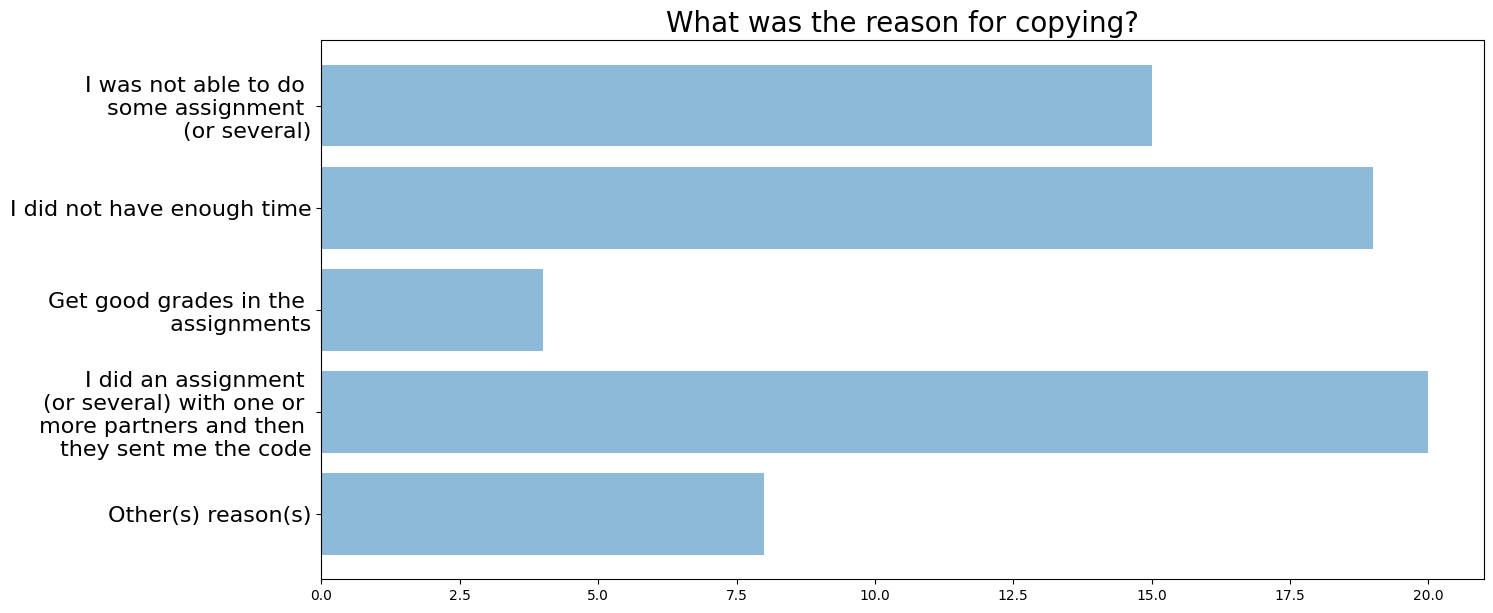
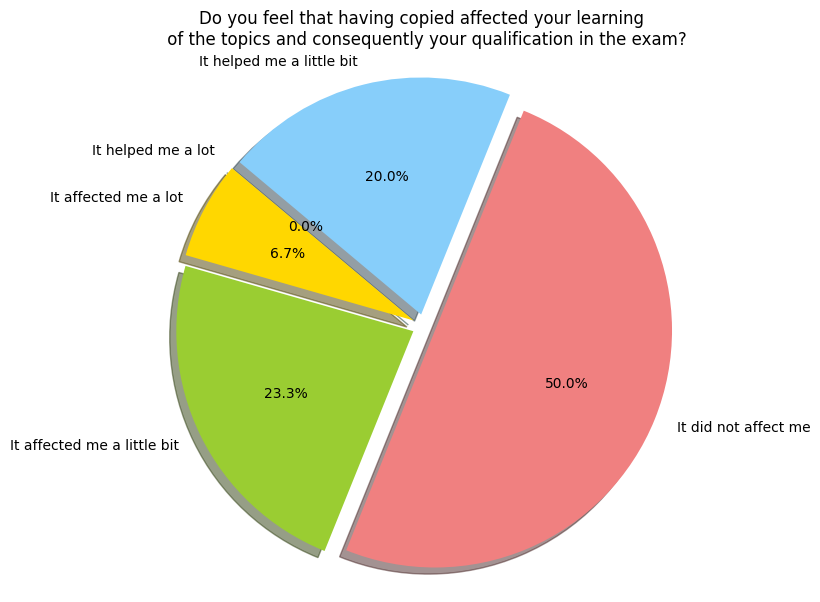
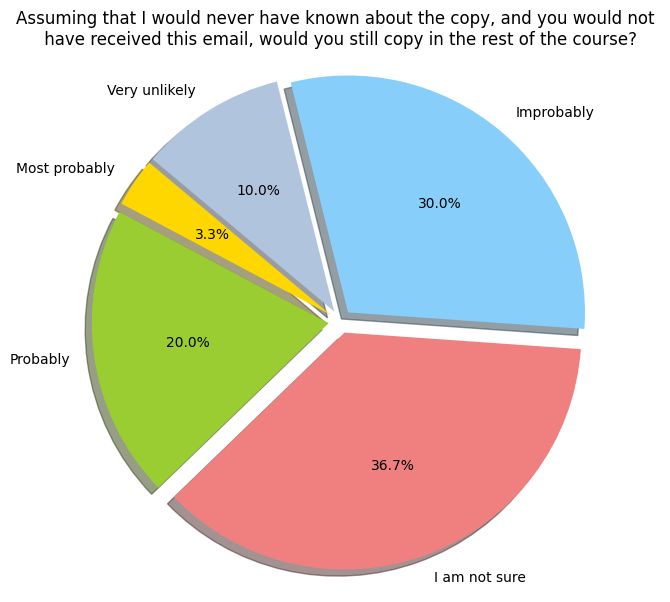

Write the Python code that produced these figures, in order.
import matplotlib.pyplot as plt
import numpy as np

"""
1) REASON
"""

plt.rcdefaults()
plt.figure(figsize=(15, 7))
objects = ('Other(s) reason(s)', 'I did an assignment \n(or several) with one or \n more partners and then \nthey sent me the code',
           'Get good grades in the \n assignments', 'I did not have enough time', 'I was not able to do \n some assignment \n(or several)')
y_pos = np.arange(len(objects))
performance = [8, 20, 4, 19, 15]

plt.barh(y_pos, performance, align='center', alpha=0.5)
plt.yticks(y_pos, objects, fontsize=16)
# plt.xlabel('Usage')
plt.title('What was the reason for copying?', fontdict={'fontsize': 20, 'fontweight': 'medium'})

plt.show()

"""
2) SECOND QUESTION - THE STUDENT WAS AFFECTED
"""

plt.figure(figsize=(7, 7))

# Data to plot
labels = 'It affected me a lot', 'It affected me a little bit', 'It did not affect me', 'It helped me a little bit', 'It helped me a lot'
sizes = [2, 7, 15, 6, 0]
colors = ['gold', 'yellowgreen', 'lightcoral', 'lightskyblue', 'LightSeaGreen']
explode = [0.05] * 5  # explode 1st slice

# Plot
plt.pie(sizes, explode=explode, labels=labels, colors=colors, autopct='%1.1f%%', shadow=True, startangle=140)

plt.axis('equal')
plt.title('Do you feel that having copied affected your learning \n of the topics and consequently your qualification in the exam?')
plt.show()

"""
3) THIRD QUESTION - WOULD COPY AGAIN
"""

plt.figure(figsize=(7, 7))
# Data to plot
labels = 'Most probably', 'Probably', 'I am not sure', 'Improbably', 'Very unlikely'
sizes = [1, 6, 11, 9, 3]
colors = ['gold', 'yellowgreen', 'lightcoral', 'lightskyblue', 'LightSteelBlue']
explode = [0.05] * 5  # explode 1st slice

# Plot
plt.pie(sizes, explode=explode, labels=labels, colors=colors, autopct='%1.1f%%', shadow=True, startangle=140)

plt.axis('equal')
plt.title('Assuming that I would never have known about the copy, and you would not \n have received this email, would you still copy in the rest of the course?')
plt.show()
